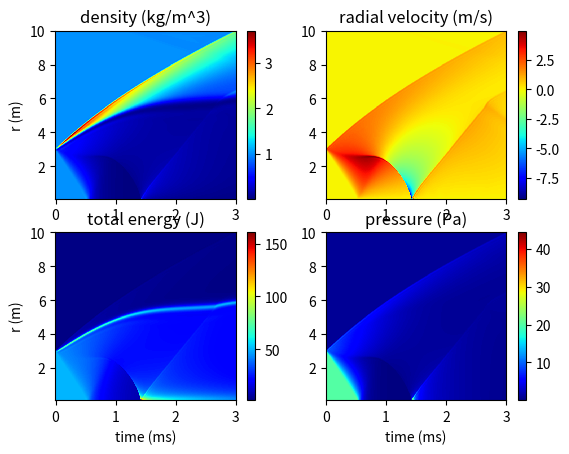
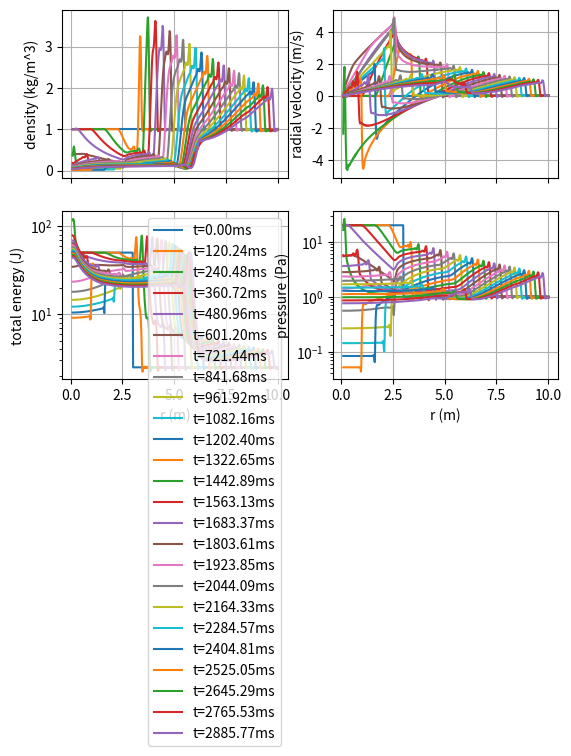

The matplotlib source for these figures, in order:
#!/usr/bin/env python
"""
[redacted]
Date: 2024-08-26
Description: Solve the 1D Euler equations in cartesian, cylindrical, and polar coordinates using the Jameson-Shmidt Turkel numerical scheme in 1D.
"""
import numpy as np
import matplotlib.pyplot as plt
from scipy.integrate import solve_ivp

def d3dx3_fwd(y: np.array):
    ## third-order spatial differencing, forwards
    d3ydx3 = np.zeros(y.size - 2)
    d3ydx3[:-1] = (y[3:] - 3*y[2:-1] + 3*y[1:-2] - y[:-3])
    d3ydx3[-1]  = (y[-1] - 3*y[-2] + 3*y[-3] - y[-4]) #backward differencing on last cell
    return d3ydx3

def d3dx3_bkwd(y: np.array):
    ## third-order spatial differencing, backwards
    d3ydx3 = np.zeros(y.size - 2)
    d3ydx3[0:1] = (y[3:4] - 3*y[2:3] + 3*y[1:2] - y[0:1]) # forward differencing on first cells
    d3ydx3[2:]  = (y[3:-1] - 3*y[2:-2] + 3*y[1:-3] - y[:-4]) 
    return d3ydx3


def JST_2ndOrderEulerFlux(F: np.array):
    """ Calculate the second-order Euler flux """
    Q_j = []
    for ftemp in F:
        hbar_jphalf = (ftemp[2:] + ftemp[1:-1]) / 2
        hbar_jmhalf = (ftemp[1:-1] + ftemp[:-2]) / 2
        Q_j.append( hbar_jphalf - hbar_jmhalf)
    return Q_j

def JST_DissipFlux(W: np.array,
                   p: np.array,
                   u: np.array,
                   cs: np.array,
                   alpha: list,
                   beta: list,
                   ):
    """ Calculate dissipation flux using JST method"""
    D_j = []
    ## pressure dissipation term: central differencing
    nu_j = np.zeros(p.size - 1)
    nu_j[:-1] = np.abs( (p[2:] - 2*p[1:-1] + p[:-2]) / (p[2:] + 2*p[1:-1] + p[:-2]) )
    nu_j[-1]  = np.abs( (p[-1] - 2*p[-2] + p[-3]) / (p[-1] + 2*p[-2] + p[-3]) )

    ## maximum wave speed of the system
    R_jphalf = ( (np.abs(u) + cs)[2:] + (np.abs(u) + cs)[1:-1] ) / 2
    R_jmhalf = ( (np.abs(u) + cs)[1:-1] + (np.abs(u) + cs)[:-2] ) / 2

    for wtemp in W:
        ## first derivative of the state vector
        deltaW_jphalf = wtemp[2:] - wtemp[1:-1]
        deltaW_jmhalf = wtemp[1:-1] - wtemp[:-2]
        ## third derivative of the state vector, fwd differencing for j+1/2 and backward for j-1/2
        delta3W_jphalf = d3dx3_fwd(wtemp)
        delta3W_jmhalf = d3dx3_bkwd(wtemp)

        ## dissipative coefficients, S_(j-1/2) MIGHT NEED FIXING
        S_jphalf = np.max( np.stack([nu_j[1:], nu_j[:-1]]), axis=0)
        S_jmhalf = np.max( np.stack([nu_j[1:], nu_j[:-1]]), axis=0)

        eps2_jphalf = np.min( np.stack([alpha[0] * np.ones_like(S_jphalf), alpha[1] * S_jphalf]), axis=0)
        eps2_jmhalf = np.min( np.stack([alpha[0] * np.ones_like(S_jmhalf), alpha[1] * S_jmhalf]), axis=0)
        eps4_jphalf = np.max( np.stack([np.zeros_like(eps2_jphalf), beta[0] - beta[1] * eps2_jphalf]), axis=0)
        eps4_jmhalf = np.max( np.stack([np.zeros_like(eps2_jmhalf), beta[0] - beta[1] * eps2_jmhalf]), axis=0)
        
        ## artificial dissipation terms
        d_jphalf = eps2_jphalf * R_jphalf * deltaW_jphalf - eps4_jphalf * R_jphalf * delta3W_jphalf
        d_jmhalf = eps2_jmhalf * R_jmhalf * deltaW_jmhalf - eps4_jmhalf * R_jmhalf * delta3W_jmhalf
        D_j.append(d_jphalf - d_jmhalf)

    return D_j

class EulerSol:
    def __init__(self,
                 grid: np.array,                # computational grid
                 order: int=0,                  # order of equations, 0=cartesian, 1=cylindrical/polar, 2=spherical
                 alpha: list=[0.5, 0.5],        # dissipative flux terms for spatial differencing
                 beta: list=[0.25, 0.5],        # dissipative flux terms for spatial differencing
                 gamma: float=1.4,              # ratio of specific heats
                 bc_lower: str='reflective',    # boundary condition on the lower bound
                 bc_upper: str='transmissive'   # boundary condition on the upper bound
                 ):
        """
        Solve Euler's system of equations describing the behavior of inviscid, compressible flow by reducing to a system of ordinary differential equations.
        """
        self.grid = grid
        self.size = grid.size
        self.order = order
        self.gamma = gamma

        ## spatial differencing and numerical diffusion coefficients
        self.alpha = alpha
        self.beta  = beta

        ## setting up ghost grid
        self.dr = grid[1] - grid[0]
        self.ghostGrid       = np.zeros(self.grid.size + 2)
        self.ghostGrid[1:-1] = self.grid
        self.ghostGrid[0]    = grid[0] - self.dr
        self.ghostGrid[-1]   = grid[-1] + self.dr

        self.ghostRho = np.ones_like(self.ghostGrid)
        self.ghostU   = np.zeros_like(self.ghostGrid)
        self.ghostE   = np.zeros_like(self.ghostGrid)

        ## defining boundary conditions
        credible_bcs = ['reflective', 'transmissive', 'extrapolated']
        if bc_upper not in credible_bcs:
            raise Exception(f"{bc_upper} not a credible Boundary Condition. Use {credible_bcs}.")
        if bc_lower not in credible_bcs:
            raise Exception(f"{bc_lower} not a credible Boundary Condition. Use {credible_bcs}.")
        self.__lowerBC, self.__upperBC = self.__genBCs(bc_lower, bc_upper)


    def createICs(self, 
                  rho0: np.array, 
                  v0: np.array, 
                  p0: np.array):
        """ Convert primative variables into initial conditions - W0 """
        ## using equations of state, calculate internal energy
        E0 = p0 / (rho0 * (self.gamma - 1)) + 0.5 * v0**2
        W0 = [rho0 * self.grid**self.order,
              rho0 * v0 * self.grid**self.order,
              rho0 * E0 * self.grid**self.order]
        return np.concatenate(W0)
    

    def conv2Primatives(self, W: np.array):
        """ Convert W result to primative values """
        rho   = W[0:self.size,:].T / self.grid**self.order             # first block contains rho
        rho_U = W[self.size:2*self.size,:].T / self.grid**self.order   # second block contains rho*U
        rho_E = W[2*self.size:,:].T / self.grid**self.order            # third block contains rho*E

        rho = rho.T
        U = rho_U.T / rho
        E = rho_E.T / rho
        p = rho * (self.gamma - 1) * (E - 0.5 * U**2)
        return rho, U, E, p
    

    def __genBCs(self, bc_lower: str, bc_upper: str):
        """ Apply Boundary conditions. """
        ## boundary conditions on the lower bound
        if bc_lower == 'reflective':
            def applyLowerBCs(rho, E, u):
                u[0]   = -u[1]
                E[0]   = E[1]
                rho[0] = rho[1]
        elif bc_lower == 'transmissive':
            def applyLowerBCs(rho, E, u):
                u[0]   = u[1]
                E[0]   = E[1]
                rho[0] = rho[1]
        elif bc_lower == 'extrapolated':
            def applyLowerBCs(rho, E, u):
                u[0]   = 2 * u[1] - u[2]
                E[0]   = 2 * E[1] - E[2]
                rho[0] = 2 * rho[1] - rho[2]
        
        ## boundary conditions on the upper bound
        if bc_upper == 'reflective':
            def applyUpperBCs(rho, E, u):
                u[-1]   = -u[-2]
                E[-1]   = E[-2]
                rho[-1] = rho[-2]
        elif bc_upper == 'transmissive':
            def applyUpperBCs(rho, E, u):
                u[-1]   = u[-2]
                E[-1]   = E[-2]
                rho[-1] = rho[-2]
        elif bc_upper == 'extrapolated':
            def applyUpperBCs(rho, E, u):
                u[-1]   = 2 * u[-2] - u[-3]
                E[-1]   = 2 * E[-2] - E[-3]
                rho[-1] = 2 * rho[-2] - rho[-3]

        return applyLowerBCs, applyUpperBCs

    def __call__(self, t, x):
        """
        """
        rho   = x[0:self.size] / self.grid**self.order             # first block contains rho
        rho_U = x[self.size:2*self.size] / self.grid**self.order   # second block contains rho*U
        rho_E = x[2*self.size:] / self.grid**self.order            # third block contains rho*E

        ## convert to primatives
        u = rho_U / rho
        E = rho_E / rho

        ## apply boundary conditions
        self.ghostRho[1:-1] = rho
        self.ghostU[1:-1]   = u 
        self.ghostE[1:-1]   = E
        self.__lowerBC(self.ghostRho, self.ghostE, self.ghostU)
        self.__upperBC(self.ghostRho, self.ghostE, self.ghostU)

        ## apply equations of state
        p = self.ghostRho * (self.gamma - 1) * (self.ghostE - 0.5 * self.ghostU**2)
        H = self.ghostE + p / self.ghostRho
        cs = np.sqrt( self.gamma * p / self.ghostRho)

        ## develop W - state vector variable
        W = [self.ghostRho * self.ghostGrid**self.order,
             self.ghostRho * self.ghostU * self.ghostGrid**self.order,
             self.ghostRho * self.ghostE * self.ghostGrid**self.order
             ]
        
        ## develop F - flux vector variable
        F = [self.ghostRho * self.ghostU * self.ghostGrid**self.order,
             (self.ghostRho * self.ghostU**2 + p) * self.ghostGrid**self.order,
             self.ghostRho * self.ghostU * H * self.ghostGrid**self.order
             ]

        ## develop S - source term variable
        if self.order == 0:
            S = [0, 0, 0]
        else:
            S = [0, 
                 self.order * p[1:-1] * self.ghostGrid[1:-1]**(self.order-1), 
                 0 ]
        
        ## calculate second-order Euler flux and dissipation flux
        Qj = JST_2ndOrderEulerFlux(F)
        Dj = JST_DissipFlux(W, p, self.ghostU, cs, self.alpha, self.beta)
        
        Rj = []
        for stemp, qtemp, dtemp in zip(S, Qj, Dj):
            Rj.append( stemp -1 / self.dr * (qtemp - dtemp) )
        
        return np.concatenate(Rj)


class SedovBlast:
    def __init__(self,
                 ScaleLen__m: float,        # length scale
                 DomainLen__m: float,       # size of the domain
                 RExpl__m: float,           # radius of explosion
                 PExpl__Pa: float,          # pressure of explosion
                 tFinal__s: float,          # final simulation time
                 rho0__kgpm3: float=1.225,  # ambient air density, kg/m^3
                 P0__Pa: float=101325,      # ambient air pressure, Pa
                 order: int=0,              # order of the equations, 0=cartesian, 1-cylindrical, 2=spherical
                 gamma: float=1.4,          # ratio of specific heats, N/A
                 minNGridPts: int=500,      # minimum number of grid points
                 ):
        """
        Convert the parameters of the Sedov Blast to nondimensional form, for speed and numerical stability.
        """
        self.ScaleLen__m    = ScaleLen__m
        self.DomainLen__m   = DomainLen__m
        self.RExpl__m       = RExpl__m
        self.PExpl__Pa      = PExpl__Pa
        self.P0__Pa         = P0__Pa
        self.rho0__kgpm3    = rho0__kgpm3
        self.order          = order
        self.gamma          = gamma

        ## dimensionless parameters: scale using rho0, P0, and diameter
        UScale  = np.sqrt(P0__Pa / rho0__kgpm3)
        lenStar = DomainLen__m / ScaleLen__m
        rExpStar = RExpl__m / ScaleLen__m
        pExpStar = PExpl__Pa / P0__Pa
        tFinStar = tFinal__s * UScale / ScaleLen__m

        ## set up the radial grid, we want at least 10 points for the explosion
        nGridPts = lenStar / rExpStar * 10
        self.nGridPts = int( np.ceil( max(minNGridPts, nGridPts) ) )

        rMinStar = min(rExpStar / 10, lenStar / 100)
        self.grid = np.linspace(rMinStar, lenStar, num=self.nGridPts)
        self.times = np.linspace(0, tFinStar, num=minNGridPts)

        self.dr = self.grid[1] - self.grid[0]

        ## setting the initial conditions
        self.rho0 = np.ones_like(self.grid)
        self.p0   = np.ones_like(self.grid)
        self.v0   = np.zeros_like(self.grid)
        self.p0[self.grid < rExpStar] *= pExpStar

        ## time and grid in dimensional/metric scale
        self.r__m = self.grid * ScaleLen__m
        self.t__s = self.times * ScaleLen__m / UScale
        self.T__s, self.R__m = np.meshgrid(self.t__s, self.r__m)
    
    def solve(self,
              method: str='RK45'):
        """ Solve the system of partial differential equations using scipy.integrate.solve_ivp"""
        ODEs = EulerSol(self.grid, order=self.order, gamma=self.gamma,
                        alpha=[0.5, 0.5], beta=[0.25, 0.5])
        y0 = ODEs.createICs(self.rho0, self.v0, self.p0)
        t_range = [self.times.min(), self.times.max()]
        r_range = [self.grid.min(), self.grid.max()]
        
        print(f"Solving the Euler Equation as a system of ODES. \nt_range={t_range}(dimensionless) \nnGridPts={self.nGridPts}\nr_range={r_range}(dimensionless)")
        res = solve_ivp(ODEs, t_range, y0,
                        t_eval=self.times,
                        method=method)
        
        rhoStar_t, uStar_t, eStar_t, pStar_t = ODEs.conv2Primatives(res.y)
        self.rho = rhoStar_t * self.rho0__kgpm3
        self.u   = uStar_t * np.sqrt(self.P0__Pa / self.rho0__kgpm3)
        self.p   = pStar_t * self.P0__Pa
        self.E   = self.p / (self.rho * (self.gamma - 1)) + 0.5 * self.u**2


    def dispFields(self):
        """ Display the field variables as functions of space and time """
        fig, axes = plt.subplots(nrows=2, ncols=2)
        def field(ax, val, desc, logPlot=False):
            if logPlot: norm='log'
            else: norm='linear'
            cs = ax.pcolormesh(1000*self.T__s, self.R__m, val,
                           norm=norm, cmap='jet')
            fig.colorbar(cs, ax=ax, label=desc)

        field(axes[0][0], self.rho, r"density ($kg/m^3$)")
        field(axes[1][0], self.u,   r"velocity ($m/s$)")
        field(axes[0][1], self.p,   r"Pressure ($Pa$)", logPlot=True)
        field(axes[1][1], self.E,   r"Total Energy ($J$)", logPlot=True)
        axes[1][0].set_xlabel('time (ms)')
        axes[1][1].set_xlabel('time (ms)')
        axes[0][0].set_ylabel('distance (m)')
        axes[1][0].set_ylabel('distance (m)')


    def plotDiscTimes(self, n_plots=20):
        """ plots at discrete times """
        fig, axes = plt.subplots(nrows=2, ncols=2, sharex=True,)
        def linPlot(ax, var, desc, log=False):
            ## plot the solution at discrete times
            for it, tTemp in enumerate(self.times):
                if (it + n_plots) % n_plots == 0:
                    t__ms = 1000 * tTemp
                    if log:
                        ax.semilogy(self.r__m, var[:,it], label=f"t={t__ms:.2f}ms")
                    else:
                        ax.plot(self.r__m, var[:,it], label=f"t={t__ms:.2f}ms")
            ax.set_ylabel(desc)
            ax.grid(True)

        linPlot(axes[0][0], self.rho, 'density (kg/m^3)')
        linPlot(axes[1][0], self.u,   'velocity (m/s)')
        linPlot(axes[0][1], self.p,   'pressure (Pa)', log=True)
        linPlot(axes[1][1], self.E,   'total energy (J)', log=True)
        axes[1][0].set_xlabel('r (m)')
        axes[1][1].set_xlabel('r (m)')
        axes[1][0].legend()

if __name__ == '__main__':
    LenScale__m = 1    # length scale of the problem
    DomainLen__m = 10   # size of the domain
    PAmb__Pa = 101325   # ambient air pressure
    PExpl__Pa = 20*PAmb__Pa # Explosive pressure
    RExpl__m = 3        # radius of explosion
    tFin__s  = 0.010    # final simulation time
    rhoAmb__kgpm3=1.225 # ambient air density
    orders = 2          # order of solution

    Blast = SedovBlast(LenScale__m, DomainLen__m, RExpl__m, PExpl__Pa, tFin__s,
                    P0__Pa=PAmb__Pa, rho0__kgpm3=rhoAmb__kgpm3, order=orders)
    Blast.solve()
    #Blast.dispFields()
    #Blast.plotDiscTimes()
    
    ## solving it outside SedovBlast - All dimensionless
    ## define grid
    rMin__m = 0.1
    tMax__s = 3
    nGridPts = 500
    rGrid = np.linspace(rMin__m, DomainLen__m, num=nGridPts)
    tGrid = np.linspace(0, tMax__s, num=nGridPts)

    ## define initial conditions
    P0__Pa      = 1
    PExpl__Pa   = 20 * P0__Pa
    rExpl__m    = 3
    rho0__kgpm3 = 1
    
    rho0 = rho0__kgpm3 * np.ones_like(rGrid)
    p0   = P0__Pa * np.ones_like(rGrid)
    p0[rGrid < rExpl__m] = PExpl__Pa
    vr0 = np.zeros_like(rGrid)

    ## set up system of equations
    ES = EulerSol(rGrid, order=orders)
    y0 = ES.createICs(rho0, vr0, p0)

    res = solve_ivp(ES, [tGrid.min(), tGrid.max()], y0, 
                    method='RK45',
                    t_eval=tGrid, )
    ## extracting primatives
    rho_t, U_t, E_t, p_t = ES.conv2Primatives(res.y)

    #%% density plots
    extent = [tGrid.min(), tGrid.max(), rGrid.min(), rGrid.max()]
    fig, axes = plt.subplots(nrows=2, ncols=2)
    def densPlot(ax, var, desc, log=False):
        ## create a density plot of a given variable
        if log:
            cset = ax.pcolormesh(tGrid, rGrid, var, norm='log', cmap='jet')
        else:
            cset = ax.pcolormesh(tGrid, rGrid, var, norm='linear', cmap='jet')
        ax.set_title(desc)
        fig.colorbar(cset, ax=ax)
    
    densPlot(axes[0][0], rho_t, 'density (kg/m^3)')
    densPlot(axes[0][1], U_t,   'radial velocity (m/s)')
    densPlot(axes[1][0], E_t,   'total energy (J)')
    densPlot(axes[1][1], p_t,   'pressure (Pa)')
    axes[1][0].set_xlabel('time (ms)')
    axes[1][1].set_xlabel('time (ms)')
    axes[0][0].set_ylabel('r (m)')
    axes[1][0].set_ylabel('r (m)')

    #%% plots at discrete times
    fig, axes = plt.subplots(nrows=2, ncols=2, sharex=True,)
    def linPlot(ax, var, desc, n_plots=20, log=False):
        ## plot the solution at discrete times
        for it, tTemp in enumerate(tGrid):
            if (it + n_plots) % n_plots == 0:
                t__ms = 1000 * tTemp
                if log:
                    ax.semilogy(rGrid, var[:,it], label=f"t={t__ms:.2f}ms")
                else:
                    ax.plot(rGrid, var[:,it], label=f"t={t__ms:.2f}ms")
        ax.set_ylabel(desc)
        ax.grid(True)

    linPlot(axes[0][0], rho_t, 'density (kg/m^3)')
    linPlot(axes[0][1], U_t,   'radial velocity (m/s)')
    linPlot(axes[1][0], E_t,   'total energy (J)', log=True)
    linPlot(axes[1][1], p_t,   'pressure (Pa)', log=True)
    axes[1][0].set_xlabel('r (m)')
    axes[1][1].set_xlabel('r (m)')
    axes[1][0].legend()